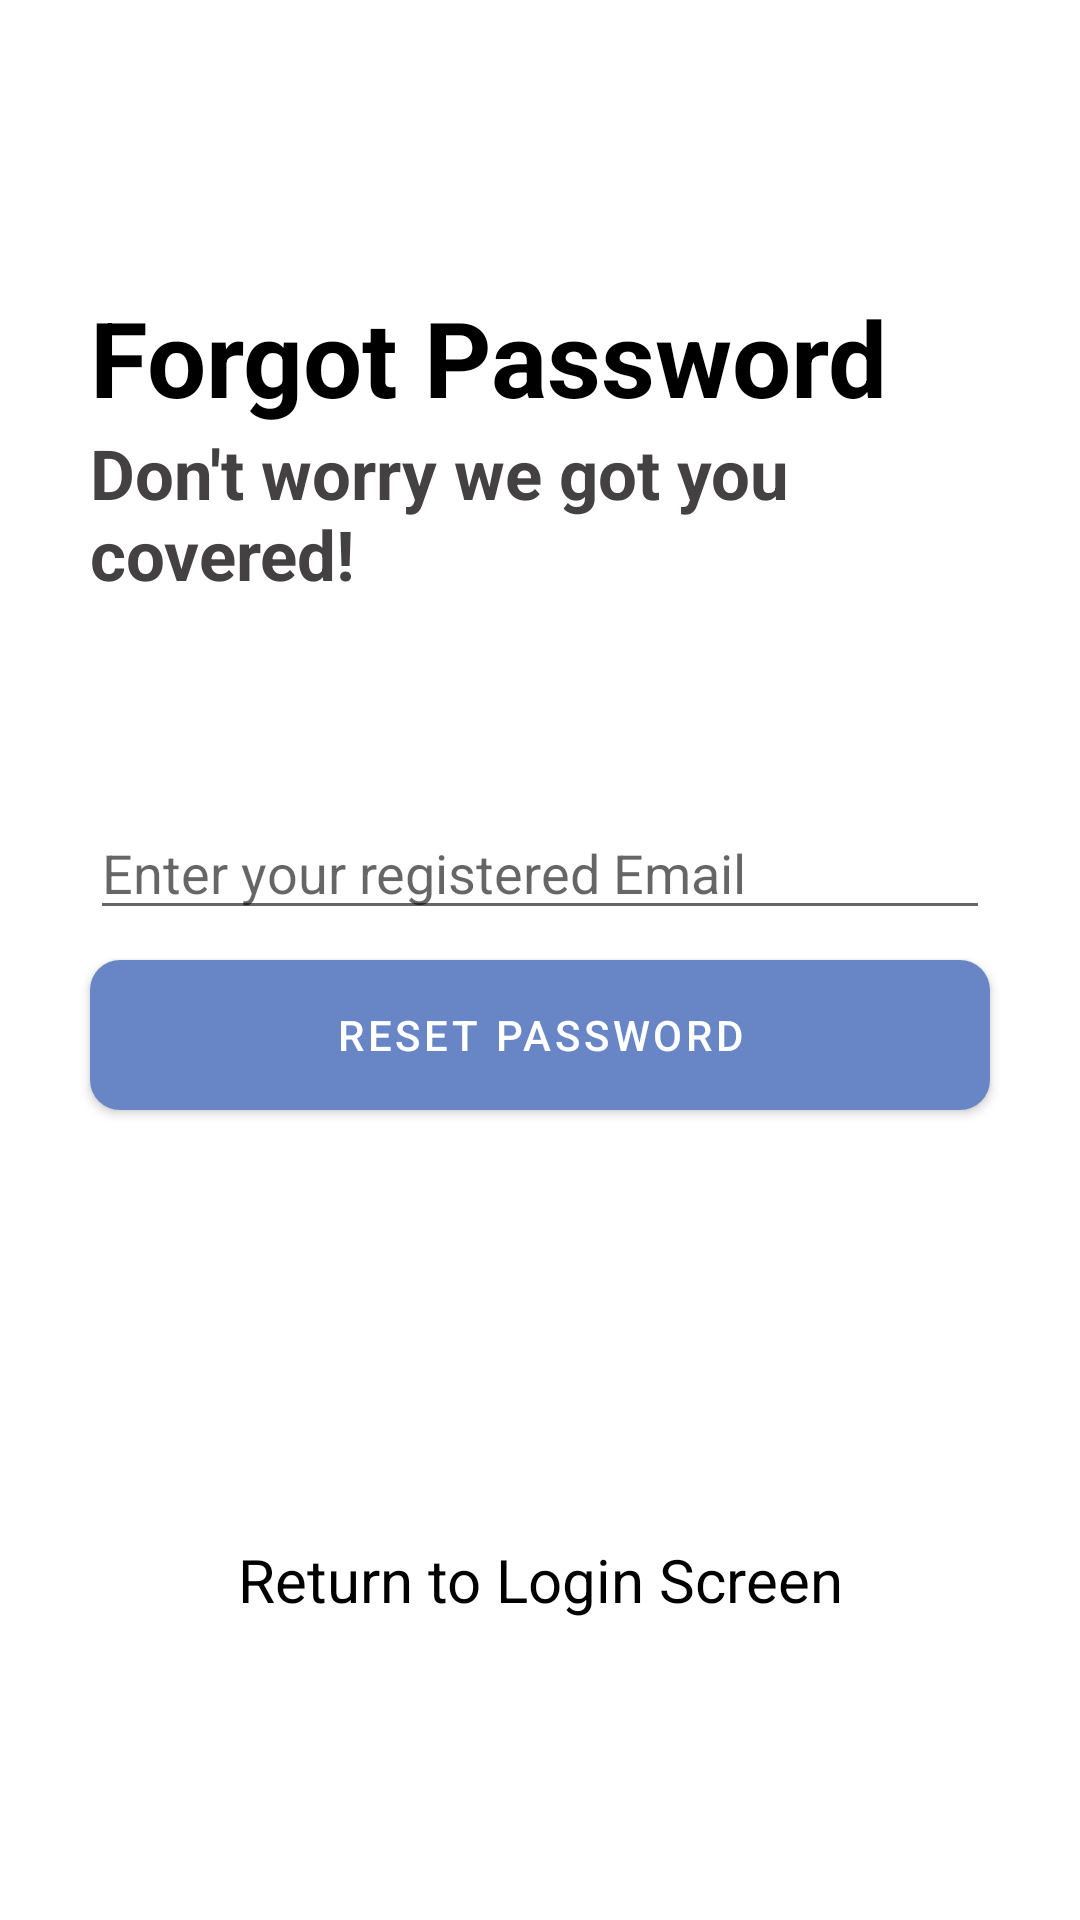

Write the Android layout XML for this screen, with the resource values it uses.
<!-- AndroidManifest.xml: application theme Theme.SiddysNotes -->
<!-- res/layout/activity_forgot_password.xml -->
<?xml version="1.0" encoding="utf-8"?>
<RelativeLayout xmlns:android="http://schemas.android.com/apk/res/android"
    xmlns:app="http://schemas.android.com/apk/res-auto"
    xmlns:tools="http://schemas.android.com/tools"
    android:layout_width="match_parent"
    android:layout_height="match_parent"
    tools:context=".ForgotPasswordActivity">

    <RelativeLayout
        android:layout_width="match_parent"
        android:layout_height="wrap_content"
        android:id="@+id/centralLine3"
        android:layout_centerInParent="true">
    </RelativeLayout>

    <LinearLayout
        android:layout_width="match_parent"
        android:layout_height="wrap_content"
        android:layout_marginLeft="30dp"
        android:layout_marginRight="30dp"
        android:layout_above="@id/centralLine3"
        android:layout_marginBottom="120dp"
        android:orientation="vertical">

        <TextView
            android:layout_width="match_parent"
            android:layout_height="wrap_content"
            android:text="Forgot Password"
            android:textSize="35sp"
            android:textColor="@color/black"
            android:textStyle="bold"/>

        <TextView
            android:layout_width="match_parent"
            android:layout_height="wrap_content"
            android:text="Don't worry we got you covered!"
            android:textStyle="bold"
            android:textSize="23sp"
            android:textColor="#434141"/>

    </LinearLayout>


    <EditText
        android:layout_width="match_parent"
        android:layout_height="wrap_content"
        android:layout_marginLeft="30dp"
        android:layout_marginRight="30dp"
        android:layout_above="@id/centralLine3"
        android:hint="Enter your registered Email"
        android:layout_marginBottom="10dp"
        android:id="@+id/forgotPassword"/>

    <Button
        android:layout_width="match_parent"
        android:layout_height="50dp"
        android:text="Reset Password"
        android:id="@+id/passwordRecoverButton"
        android:layout_below="@id/centralLine3"
        android:layout_marginLeft="30dp"
        android:layout_marginRight="30dp"
        android:background="@drawable/button_design"/>

    <TextView
        android:layout_width="match_parent"
        android:layout_height="wrap_content"
        android:layout_alignParentBottom="true"
        android:text="Return to Login Screen"
        android:textColor="@color/black"
        android:textAlignment="center"
        android:textSize="20sp"
        android:layout_marginBottom="100dp"
        android:id="@+id/gotoLogin"/>


</RelativeLayout>
<!-- resources referenced by this layout -->
<resources>
  <color name="black">#FF000000</color>
  <!-- drawable button_design (drawable) -->
  <?xml version="1.0" encoding="utf-8"?>
  <shape xmlns:android="http://schemas.android.com/apk/res/android">
      <solid android:color="#6886C5"></solid>
      <corners android:radius="10dp"></corners>
  </shape>
  <style name="Theme.SiddysNotes" parent="Theme.MaterialComponents.DayNight.DarkActionBar">
          
          <item name="colorPrimary">@color/purple_500</item>
          <item name="colorPrimaryVariant">@color/purple_700</item>
          <item name="colorOnPrimary">@color/white</item>
          
          <item name="colorSecondary">@color/teal_200</item>
          <item name="colorSecondaryVariant">@color/teal_700</item>
          <item name="colorOnSecondary">@color/black</item>
          
          <item name="android:statusBarColor" tools:targetApi="l">?attr/colorPrimaryVariant</item>
          
      </style>
  <color name="purple_500">#6886C5</color>
  <color name="purple_700">#6886C5</color>
  <color name="white">#FFFFFFFF</color>
  <color name="teal_200">#FF03DAC5</color>
  <color name="teal_700">#FF018786</color>
</resources>
